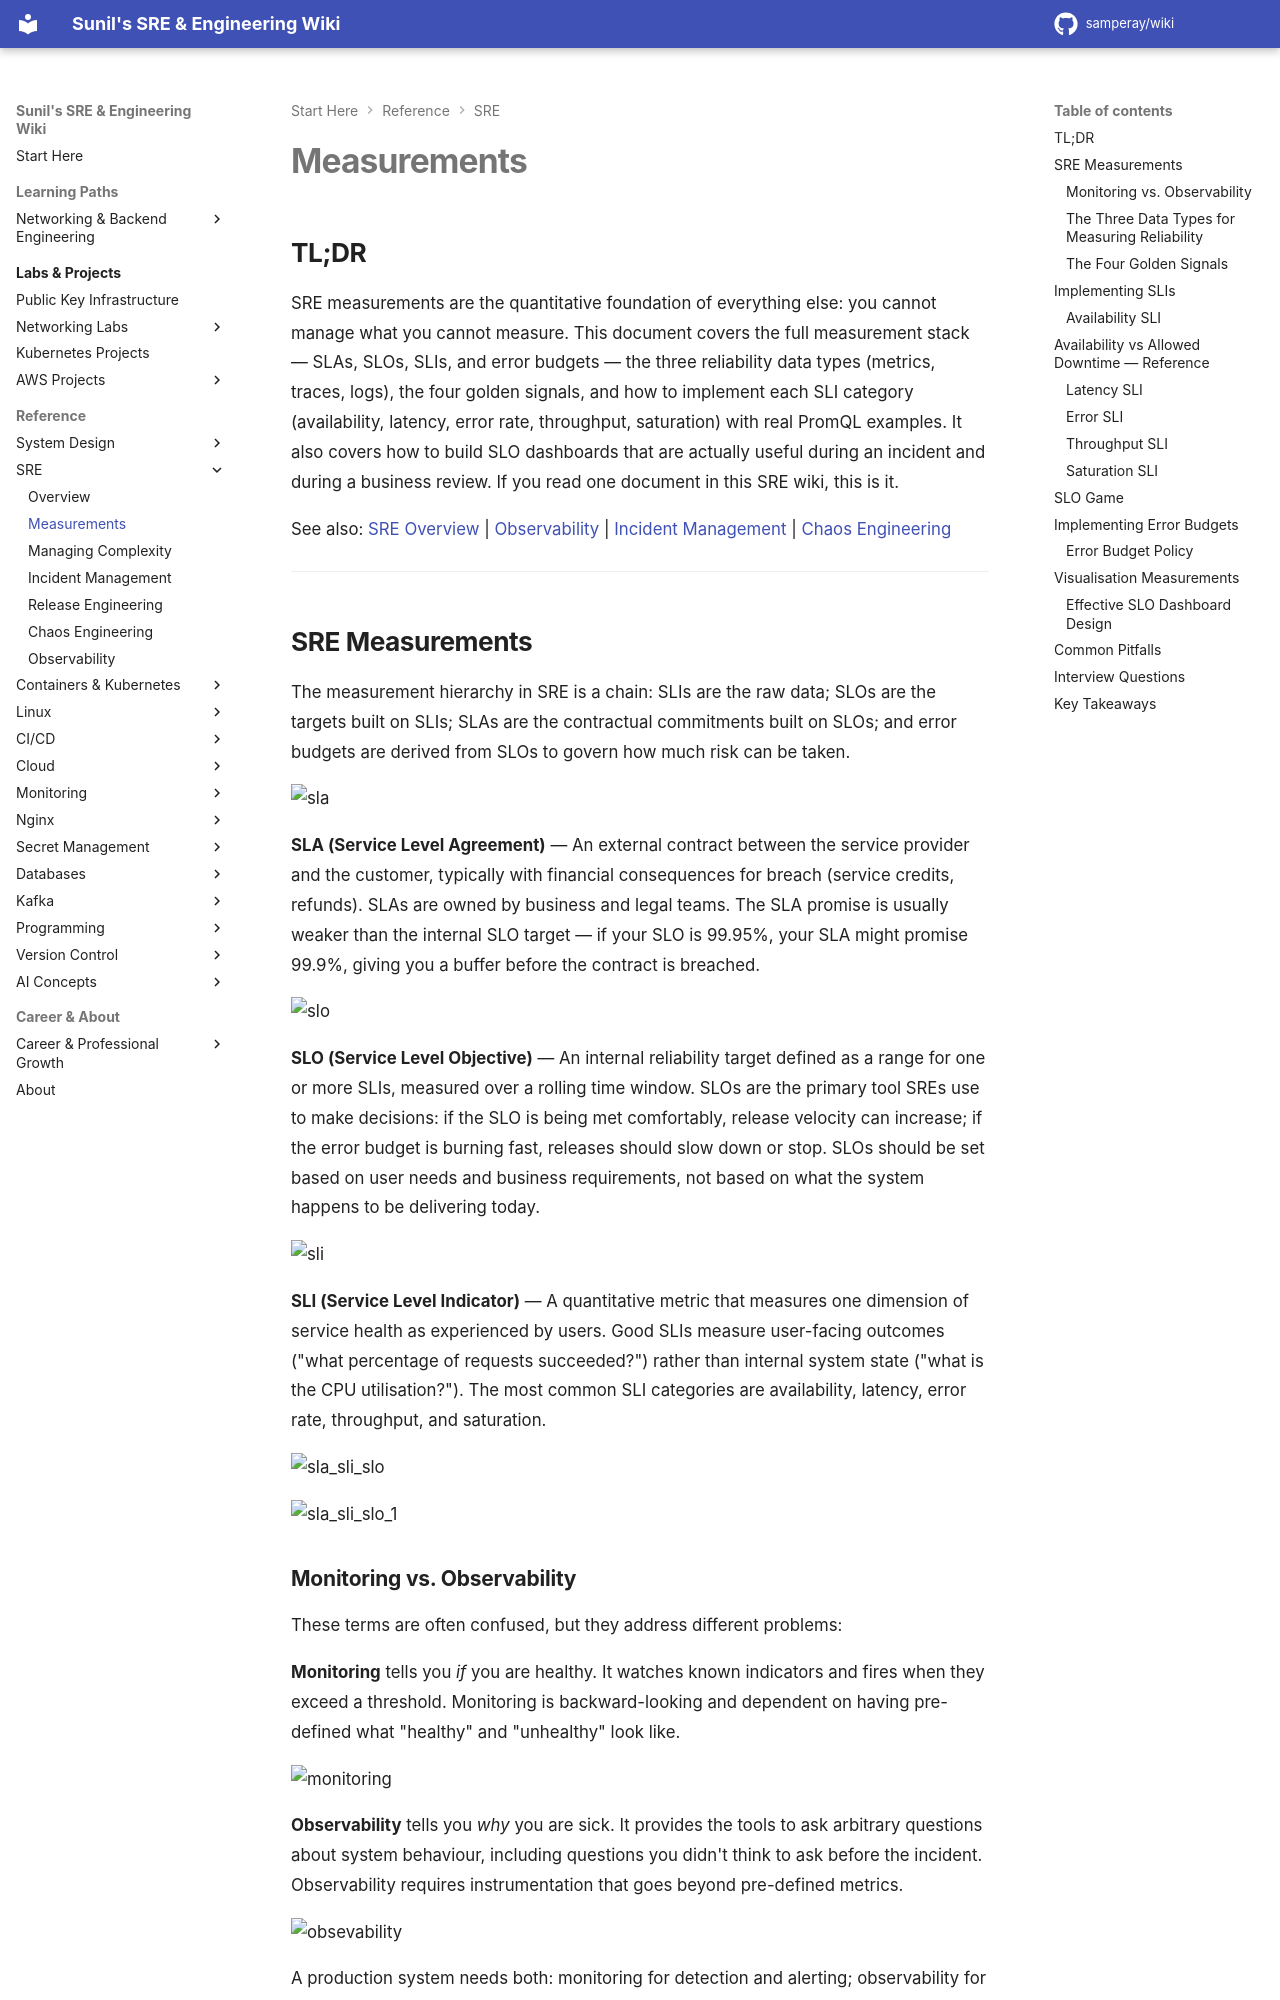

repository: samperay/wiki · page: sre/sre_measure/index.html · generator: mkdocs

## TL;DR

SRE measurements are the quantitative foundation of everything else: you cannot manage what you cannot measure. This document covers the full measurement stack — SLAs, SLOs, SLIs, and error budgets — the three reliability data types (metrics, traces, logs), the four golden signals, and how to implement each SLI category (availability, latency, error rate, throughput, saturation) with real PromQL examples. It also covers how to build SLO dashboards that are actually useful during an incident and during a business review. If you read one document in this SRE wiki, this is it.

See also: [SRE Overview](./overview.md) | [Observability](./observability.md) | [Incident Management](./incident_management.md) | [Chaos Engineering](./chaos_engineering.md)

---

## SRE Measurements

The measurement hierarchy in SRE is a chain: SLIs are the raw data; SLOs are the targets built on SLIs; SLAs are the contractual commitments built on SLOs; and error budgets are derived from SLOs to govern how much risk can be taken.

![sla](./images/sla.png)

**SLA (Service Level Agreement)** — An external contract between the service provider and the customer, typically with financial consequences for breach (service credits, refunds). SLAs are owned by business and legal teams. The SLA promise is usually weaker than the internal SLO target — if your SLO is 99.95%, your SLA might promise 99.9%, giving you a buffer before the contract is breached.

![slo](./images/slo.png)

**SLO (Service Level Objective)** — An internal reliability target defined as a range for one or more SLIs, measured over a rolling time window. SLOs are the primary tool SREs use to make decisions: if the SLO is being met comfortably, release velocity can increase; if the error budget is burning fast, releases should slow down or stop. SLOs should be set based on user needs and business requirements, not based on what the system happens to be delivering today.

![sli](./images/sli.png)

**SLI (Service Level Indicator)** — A quantitative metric that measures one dimension of service health as experienced by users. Good SLIs measure user-facing outcomes ("what percentage of requests succeeded?") rather than internal system state ("what is the CPU utilisation?"). The most common SLI categories are availability, latency, error rate, throughput, and saturation.

![sla_sli_slo](./images/sla_sli_slo.png)

![sla_sli_slo_1](./images/sla_sli_slo_1.png)
